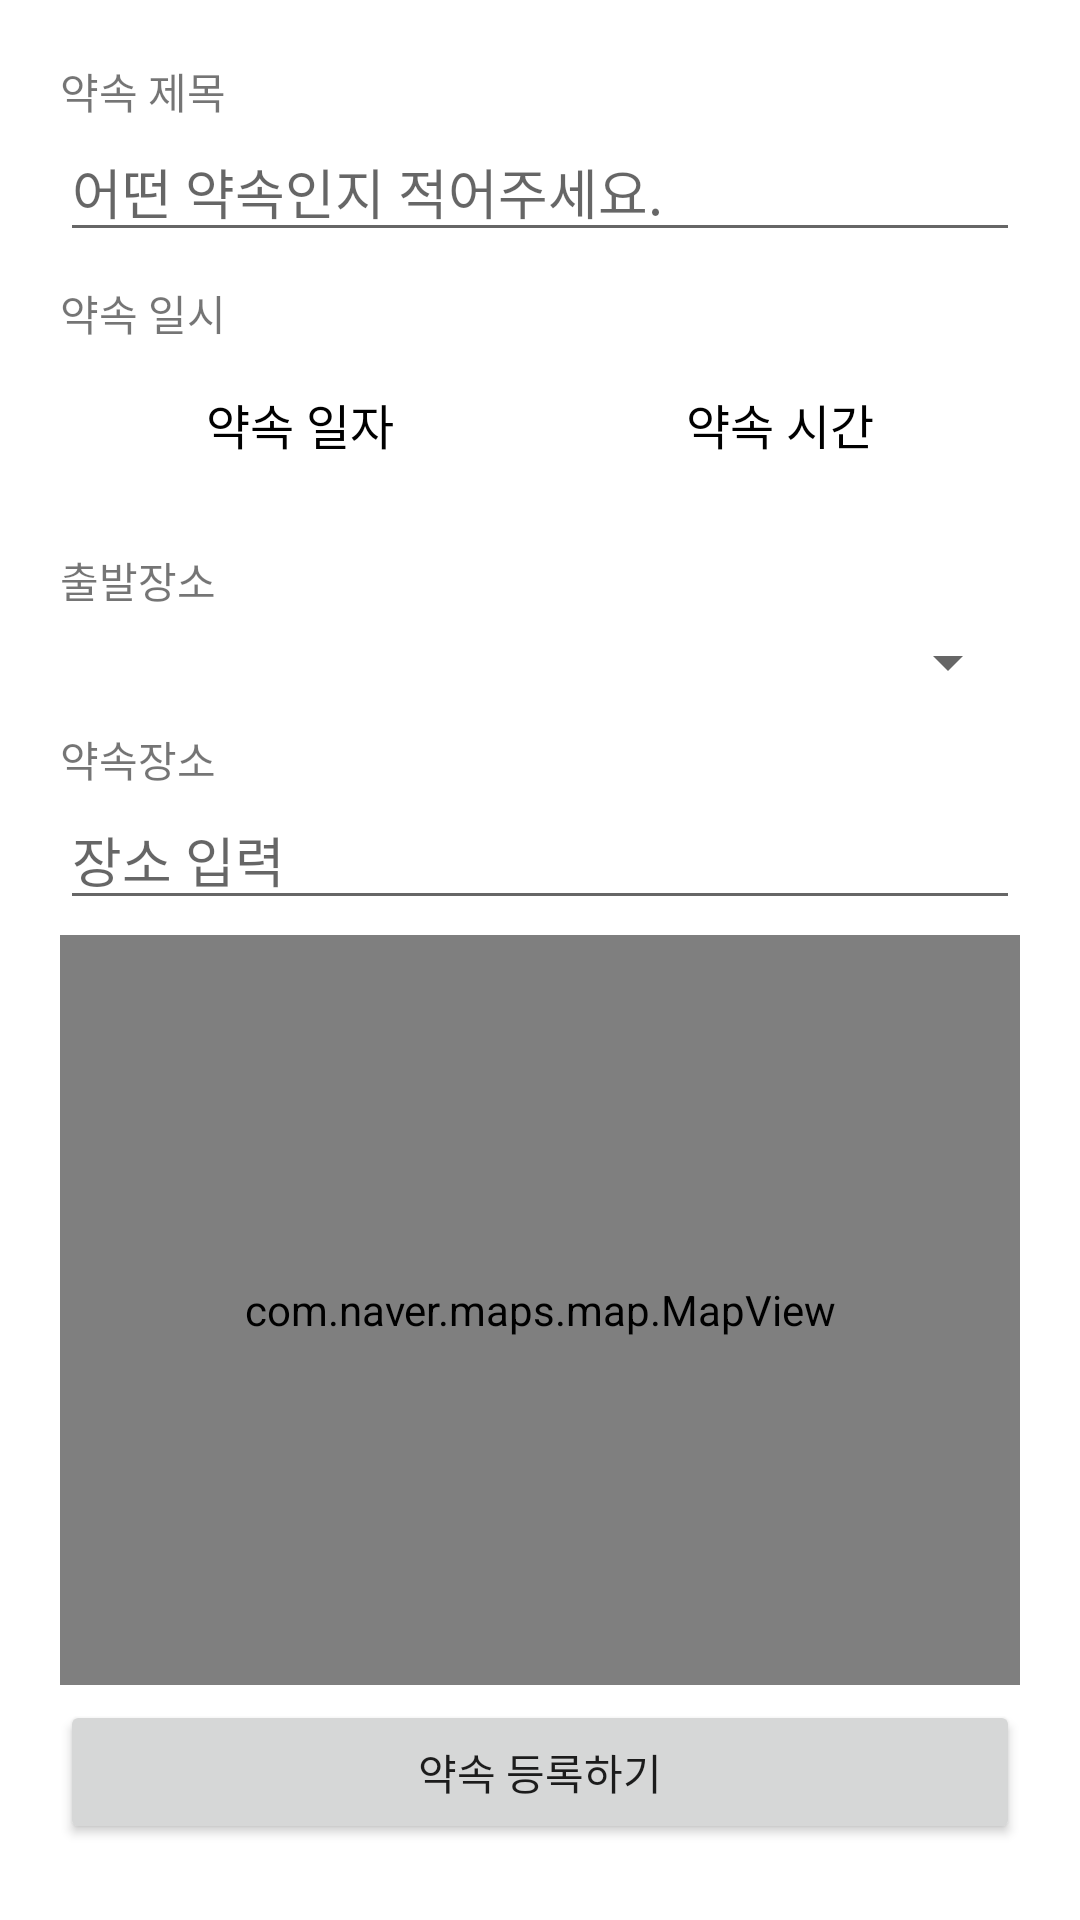

Write the Android layout XML for this screen, with the resource values it uses.
<!-- AndroidManifest.xml: application theme Theme.KeepTheTime_20220311 -->
<!-- res/layout/activity_edit_appointment.xml -->
<?xml version="1.0" encoding="utf-8"?>
<layout>

    <LinearLayout xmlns:android="http://schemas.android.com/apk/res/android"
        xmlns:app="http://schemas.android.com/apk/res-auto"
        xmlns:tools="http://schemas.android.com/tools"
        android:layout_width="match_parent"
        android:layout_height="match_parent"
        android:orientation="vertical"
        tools:context=".EditAppointmentActivity">

        <ScrollView
            android:id="@+id/scrollView"
            android:layout_width="match_parent"
            android:layout_height="match_parent">

            <LinearLayout
                android:layout_width="match_parent"
                android:layout_height="wrap_content"
                android:padding="20dp"
                android:orientation="vertical">

                <TextView
                    android:layout_width="wrap_content"
                    android:layout_height="wrap_content"
                    android:text="약속 제목"/>

                <EditText
                    android:id="@+id/edtTitle"
                    android:layout_width="match_parent"
                    android:layout_height="wrap_content"
                    android:hint="어떤 약속인지 적어주세요."
                    android:singleLine="true"/>

                <TextView
                    android:layout_marginTop="10dp"
                    android:layout_width="wrap_content"
                    android:layout_height="wrap_content"
                    android:text="약속 일시"/>

                <LinearLayout
                    android:layout_width="match_parent"
                    android:layout_height="wrap_content"
                    android:orientation="horizontal">

                    <TextView
                        android:id="@+id/txtDate"
                        android:layout_width="0dp"
                        android:layout_weight="1"
                        android:gravity="center"
                        android:padding="15dp"
                        android:textSize="16sp"
                        android:textColor="@color/black"
                        android:background="@drawable/light_gray_border_box"
                        android:layout_height="wrap_content"
                        android:text="약속 일자"/>

                    <TextView
                        android:id="@+id/txtTime"
                        android:layout_width="0dp"
                        android:layout_weight="1"
                        android:gravity="center"
                        android:textSize="16sp"
                        android:padding="15dp"
                        android:textColor="@color/black"
                        android:background="@drawable/light_gray_border_box"
                        android:layout_height="wrap_content"
                        android:text="약속 시간"/>


                </LinearLayout>

                <TextView
                    android:layout_width="wrap_content"
                    android:layout_height="wrap_content"
                    android:text="출발장소"
                    android:layout_marginTop="15dp"/>

                <Spinner
                    android:id="@+id/startPlaceSpinner"
                    android:layout_width="match_parent"
                    android:layout_height="wrap_content"
                    android:layout_marginTop="5dp"/>

                <TextView
                    android:layout_width="wrap_content"
                    android:layout_height="wrap_content"
                    android:text="약속장소 "
                    android:layout_marginTop="10dp"/>

                <EditText
                    android:id="@+id/edtPlacName"
                    android:layout_width="match_parent"
                    android:layout_height="wrap_content"
                    android:hint="장소 입력"/>

                <FrameLayout
                    android:layout_width="match_parent"
                    android:layout_height="wrap_content">

                    <com.naver.maps.map.MapView
                        android:id="@+id/naverMapView"
                        android:layout_width="match_parent"
                        android:layout_height="250dp"
                        android:layout_marginTop="5dp"/>

                    <TextView
                        android:id="@+id/txtScrollHelp"
                        android:layout_width="match_parent"
                        android:layout_height="match_parent"/>


                </FrameLayout>
                <Button
                    android:id="@+id/btnSave"
                    android:layout_marginTop="5dp"
                    android:layout_width="match_parent"
                    android:layout_height="wrap_content"
                    android:text="약속 등록하기"/>





            </LinearLayout>
        </ScrollView>
    </LinearLayout>
    </layout>
<!-- resources referenced by this layout -->
<resources>
  <!-- drawable light_gray_border_box (drawable) -->
  <?xml version="1.0" encoding="utf-8"?>
  <selector xmlns:android="http://schemas.android.com/apk/res/android">
  
      <item
          android:state_pressed="false">
  
          <layer-list>
  
              <item>
  
                  <shape
                      android:shape="rectangle">
  
                      <solid
                          android:color="@color/light_gray"/>
  
                  </shape>
  
              </item>
  
              <item
                  android:top="1dp"
                  android:bottom="1dp"
                  android:right="1dp"
                  android:left="1dp">
                  <shape
                      android:shape="rectangle">
  
                      <solid
                          android:color="@color/white"/>
                  </shape>
  
  
  
              </item>
  
          </layer-list>
  
  
      </item>
  
  </selector>
  <style name="Theme.KeepTheTime_20220311" parent="Theme.MaterialComponents.DayNight.DarkActionBar">
          
          <item name="colorPrimary">@color/purple_500</item>
          <item name="colorPrimaryVariant">@color/purple_700</item>
          <item name="colorOnPrimary">@color/white</item>
          
          <item name="colorSecondary">@color/teal_200</item>
          <item name="colorSecondaryVariant">@color/teal_700</item>
          <item name="colorOnSecondary">@color/black</item>
          
          <item name="android:statusBarColor" tools:targetApi="l">?attr/colorPrimaryVariant</item>
          
      </style>
  <!-- not gathered from this repository: default colours our renderer supplied (Android Studio template values) -->
  <color name="purple_500">#FF6200EE</color>
  <color name="purple_700">#FF3700B3</color>
  <color name="teal_200">#FF03DAC5</color>
  <color name="teal_700">#FF018786</color>
  <color name="black">#FF000000</color>
  <color name="white">#FFFFFFFF</color>
</resources>
